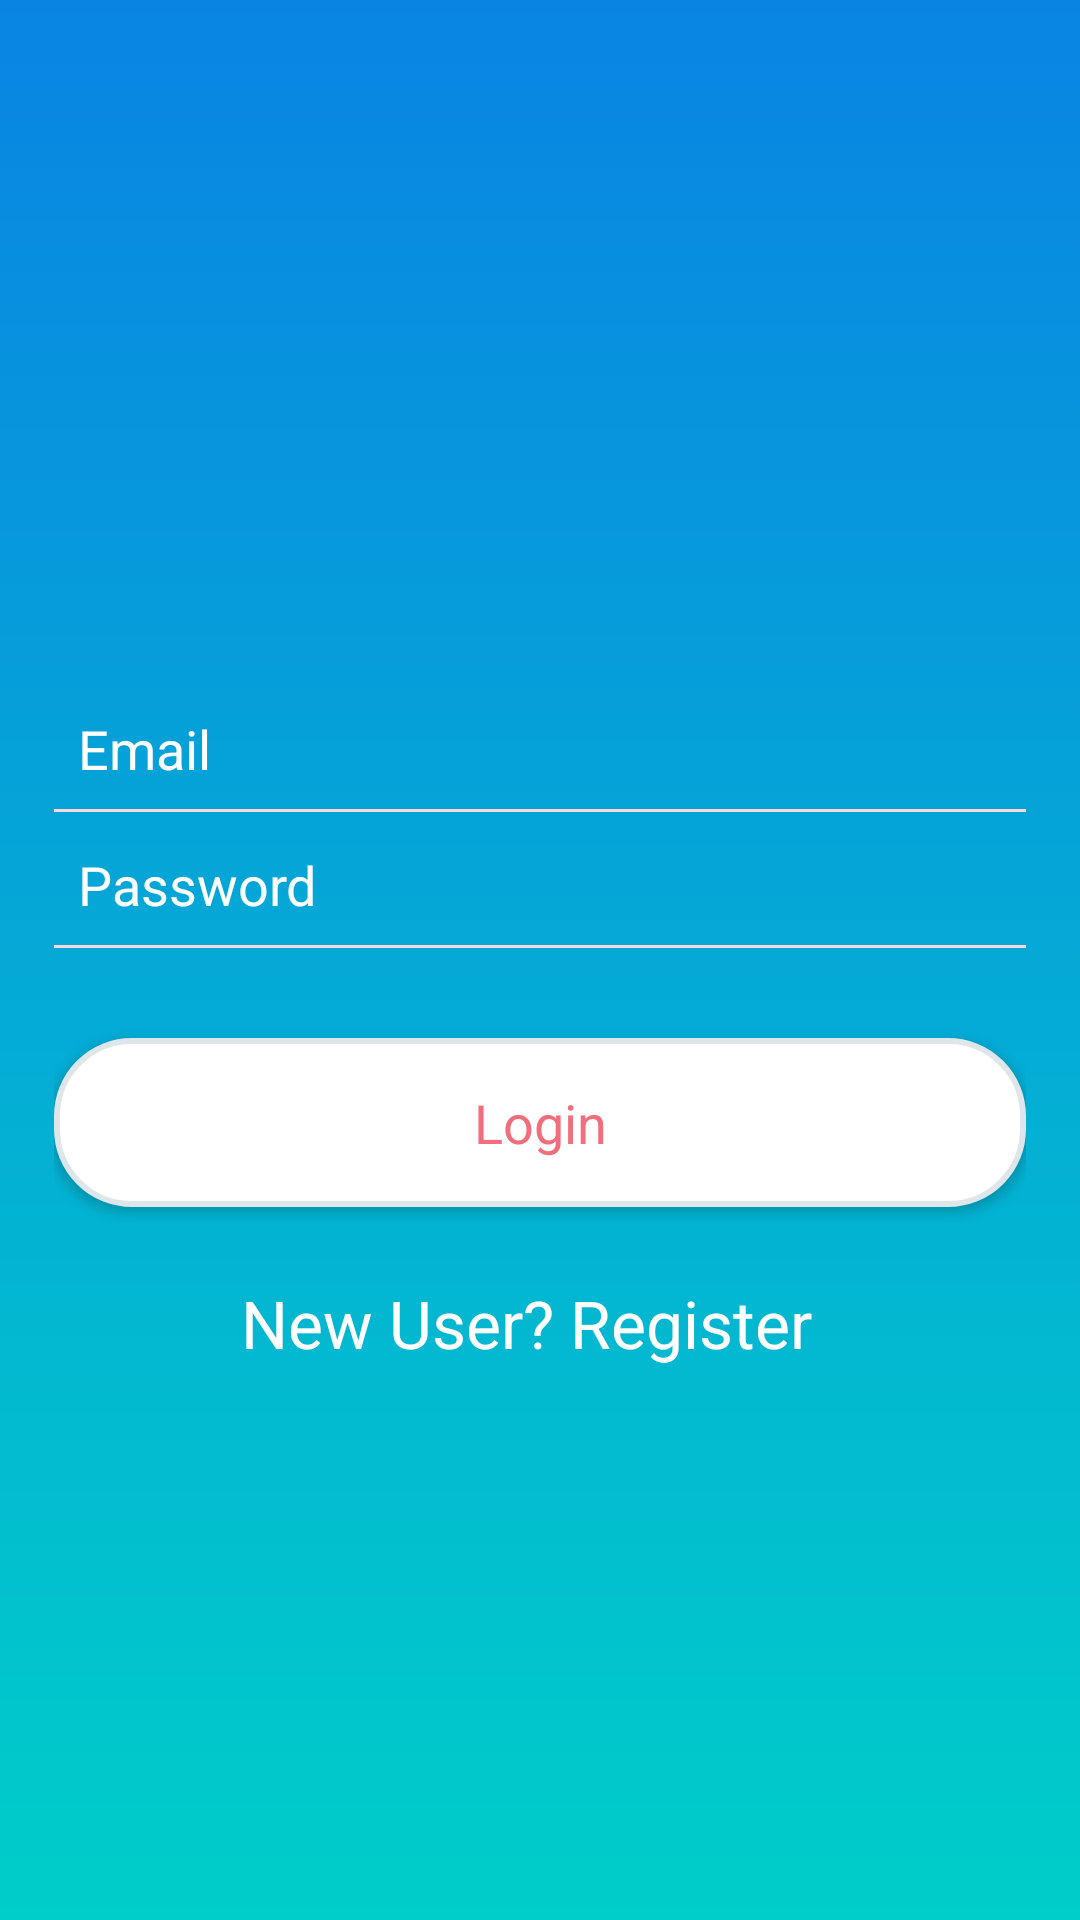

The Android layout XML behind this screen, and the referenced resources:
<!-- AndroidManifest.xml: application theme AppTheme -->
<!-- res/layout/activity_main.xml -->
<?xml version="1.0" encoding="utf-8"?>
<LinearLayout xmlns:android="http://schemas.android.com/apk/res/android"
    xmlns:app="http://schemas.android.com/apk/res-auto"
    xmlns:tools="http://schemas.android.com/tools"
    android:layout_width="match_parent"
    android:layout_height="match_parent"
    android:background="@drawable/new_login_gradients"
    android:orientation="vertical"
    android:paddingBottom="16dp"
    android:paddingLeft="18dp"
    android:paddingRight="18dp"
    android:paddingTop="16dp"
    tools:context=".MainActivity">


    <ScrollView
        android:layout_width="match_parent"
        android:layout_height="match_parent">

        <LinearLayout
            android:layout_width="match_parent"
            android:layout_height="match_parent"
            android:layout_gravity="center"
            android:orientation="vertical">


            <EditText
                android:id="@+id/etLogGmail"
                android:layout_width="match_parent"
                android:layout_height="wrap_content"
                android:layout_marginTop="50dp"
                android:background="@android:color/transparent"
                android:drawablePadding="12dp"
                android:ems="10"
                android:inputType="textEmailAddress"
                android:padding="8dp"
                android:hint="Email"
                android:textColorHint="#ffffff"
                android:maxLines="1"
                />
            <View
                android:layout_width="match_parent"
                android:layout_height="1dp"
                android:background="#f9d7db" />
            <EditText
                android:layout_width="match_parent"
                android:layout_height="wrap_content"
                android:inputType="textPassword"
                android:ems="10"
                android:id="@+id/etLoginPassword"
                android:drawablePadding="12dp"
                android:paddingLeft="8dp"
                android:paddingRight="8dp"
                android:paddingTop="8dp"
                android:paddingBottom="8dp"
                android:textColorHint="#ffffff"
                android:hint="Password"
                android:maxLines="1"
                android:background="@android:color/transparent"
                android:layout_marginTop="4dp"
                />
            <View
                android:layout_width="match_parent"
                android:layout_height="1dp"
                android:background="#f9d7db" />
            <Button
                android:layout_width="match_parent"
                android:layout_height="wrap_content"
                android:id="@+id/btnLogin"
                android:background="@drawable/background_login"
                android:text="Login"
                android:textAllCaps="false"
                android:textStyle="normal"
                android:layout_marginTop="30dp"
                style="@style/Base.TextAppearance.AppCompat.Body1"
                android:textSize="18sp"
                android:textColor="#f16f7d"
                android:padding="16dp"
                android:clickable="true"/>

            <TextView
                android:id="@+id/tvRegister"
                android:layout_width="199dp"
                android:layout_height="40dp"
                android:paddingTop="6dp"
                android:layout_marginEnd="8dp"
                android:layout_marginStart="8dp"
                android:layout_marginTop="18dp"
                android:layout_gravity="center_horizontal"
                android:text="New User? Register"
                android:textSize="22sp"
                android:textColor="@color/colorWhite"/>

        </LinearLayout>
    </ScrollView>

</LinearLayout>
<!-- resources referenced by this layout -->
<resources>
  <color name="colorWhite">#ffff</color>
  <!-- drawable background_login (drawable) -->
  <?xml version="1.0" encoding="utf-8"?>
  <shape
      xmlns:android="http://schemas.android.com/apk/res/android">
      <stroke
          android:width="2dp"
          android:color="#dfe6e9"/>
      <corners
          android:radius="25dp" />
  
      <padding
          android:left="2dp"
          android:right="2dp"
          android:top="2dp"
          android:bottom="2dp"/>
  
      <solid android:color="#ffffff"/>
  
  </shape>
  <!-- drawable new_login_gradients (drawable) -->
  <?xml version="1.0" encoding="utf-8"?>
  <shape xmlns:android="http://schemas.android.com/apk/res/android" android:shape="rectangle">
      <gradient
          android:endColor="#0984e3"
  
          android:startColor="#00cec9"
          android:angle="90"/>
      <padding android:left="7dp"
          android:top="7dp"
          android:right="7dp"
          android:bottom="7dp" />
  
  </shape>
  <style name="AppTheme" parent="Theme.AppCompat.Light.NoActionBar">
          
          <item name="colorPrimary">@color/colorPrimary</item>
          <item name="colorPrimaryDark">@color/colorPrimaryDark</item>
          <item name="colorAccent">@color/colorAccent</item>
      </style>
  <color name="colorPrimary">#008577</color>
  <color name="colorPrimaryDark">#00574B</color>
  <color name="colorAccent">#D81B60</color>
</resources>
